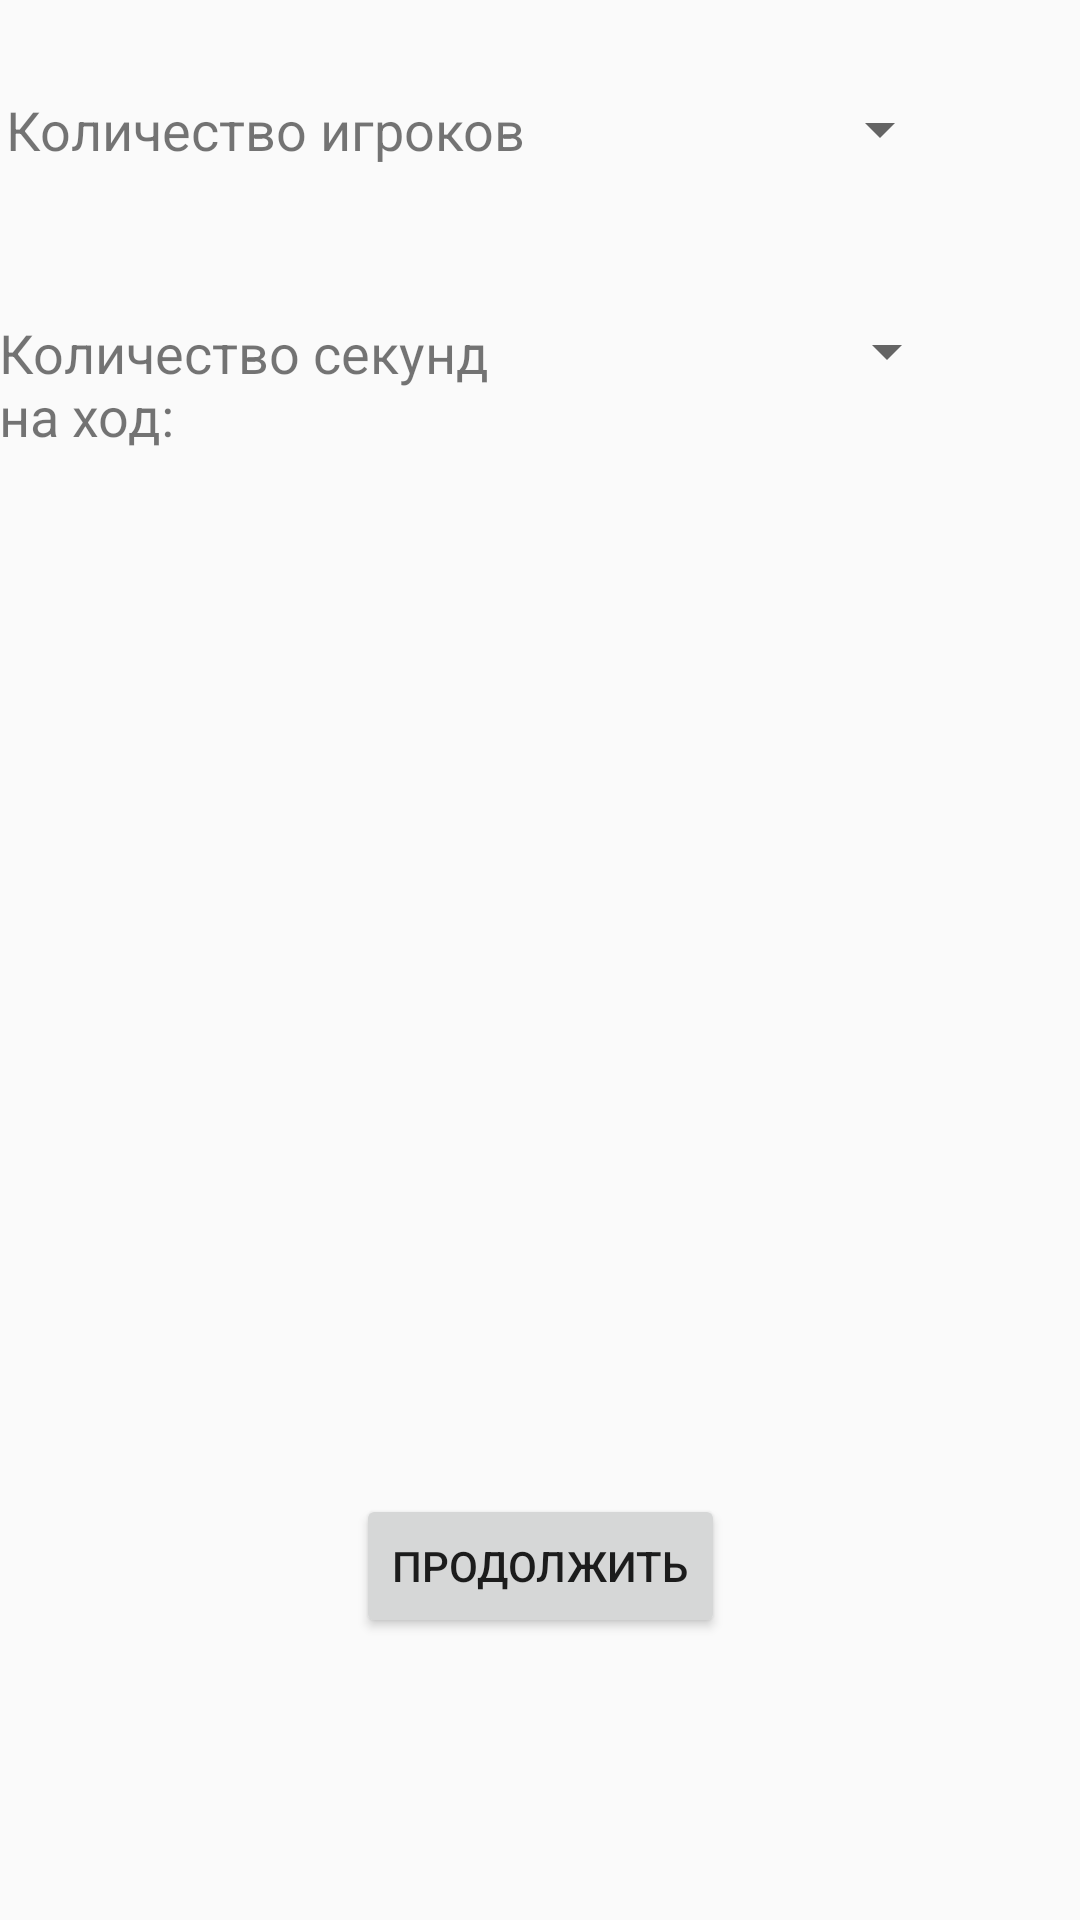

Layout XML and referenced resources for this Android screen:
<!-- AndroidManifest.xml: application theme AppTheme -->
<!-- res/layout/activity_2.xml -->
<?xml version="1.0" encoding="utf-8"?>
<android.support.constraint.ConstraintLayout xmlns:android="http://schemas.android.com/apk/res/android"
    xmlns:app="http://schemas.android.com/apk/res-auto"
    xmlns:tools="http://schemas.android.com/tools"
    android:layout_width="match_parent"
    android:layout_height="match_parent"
    tools:context=".Activity_2">

    <TextView
        android:id="@+id/textView"
        android:layout_width="wrap_content"
        android:layout_height="wrap_content"
        android:layout_marginStart="43dp"
        android:layout_marginTop="89dp"
        android:layout_marginEnd="31dp"
        android:layout_marginBottom="25dp"
        android:text="Количество игроков"
        android:textSize="18sp"
        app:layout_constraintBottom_toTopOf="@+id/textView2"
        app:layout_constraintEnd_toStartOf="@+id/spinner_number_of_players"
        app:layout_constraintStart_toStartOf="parent"
        app:layout_constraintTop_toTopOf="parent" />

    <TextView
        android:id="@+id/textView2"
        android:layout_width="168dp"
        android:layout_height="79dp"
        android:layout_marginStart="43dp"
        android:layout_marginTop="25dp"
        android:layout_marginEnd="36dp"
        android:layout_marginBottom="372dp"
        android:text="@string/time_for_step"
        android:textSize="18sp"
        app:layout_constraintBottom_toTopOf="@+id/button_continue"
        app:layout_constraintEnd_toStartOf="@+id/spinner_time_for_step"
        app:layout_constraintStart_toStartOf="parent"
        app:layout_constraintTop_toBottomOf="@+id/textView" />

    <Spinner
        android:id="@+id/spinner_number_of_players"
        android:layout_width="80dp"
        android:layout_height="wrap_content"
        android:layout_marginStart="31dp"
        android:layout_marginTop="89dp"
        android:layout_marginEnd="84dp"
        android:layout_marginBottom="25dp"
        app:layout_constraintBottom_toTopOf="@+id/spinner_time_for_step"
        app:layout_constraintEnd_toEndOf="parent"
        app:layout_constraintStart_toEndOf="@+id/textView"
        app:layout_constraintTop_toTopOf="parent" />

    <Spinner
        android:id="@+id/spinner_time_for_step"
        android:layout_width="80dp"
        android:layout_height="wrap_content"
        android:layout_marginStart="36dp"
        android:layout_marginTop="25dp"
        android:layout_marginEnd="84dp"
        android:layout_marginBottom="427dp"
        app:layout_constraintBottom_toTopOf="@+id/button_continue"
        app:layout_constraintEnd_toEndOf="parent"
        app:layout_constraintStart_toEndOf="@+id/textView2"
        app:layout_constraintTop_toBottomOf="@+id/spinner_number_of_players" />

    <Button
        android:id="@+id/button_continue"
        android:layout_width="wrap_content"
        android:layout_height="wrap_content"
        android:layout_marginStart="143dp"
        android:layout_marginEnd="143dp"
        android:layout_marginBottom="94dp"
        android:onClick="click_button_continue"
        android:text="Продолжить"
        app:layout_constraintBottom_toBottomOf="parent"
        app:layout_constraintEnd_toEndOf="parent"
        app:layout_constraintStart_toStartOf="parent" />
</android.support.constraint.ConstraintLayout>
<!-- resources referenced by this layout -->
<resources>
  <string name="time_for_step">Количество секунд на ход:</string>
  <style name="AppTheme" parent="Theme.AppCompat.Light.DarkActionBar">
          
          <item name="colorPrimary">@color/colorPrimary</item>
          <item name="colorPrimaryDark">@color/colorPrimaryDark</item>
          <item name="colorAccent">@color/colorAccent</item>
      </style>
  <color name="colorPrimary">#FCBE41</color>
  <color name="colorPrimaryDark">#FDB017</color>
  <color name="colorAccent">#D81B60</color>
</resources>
